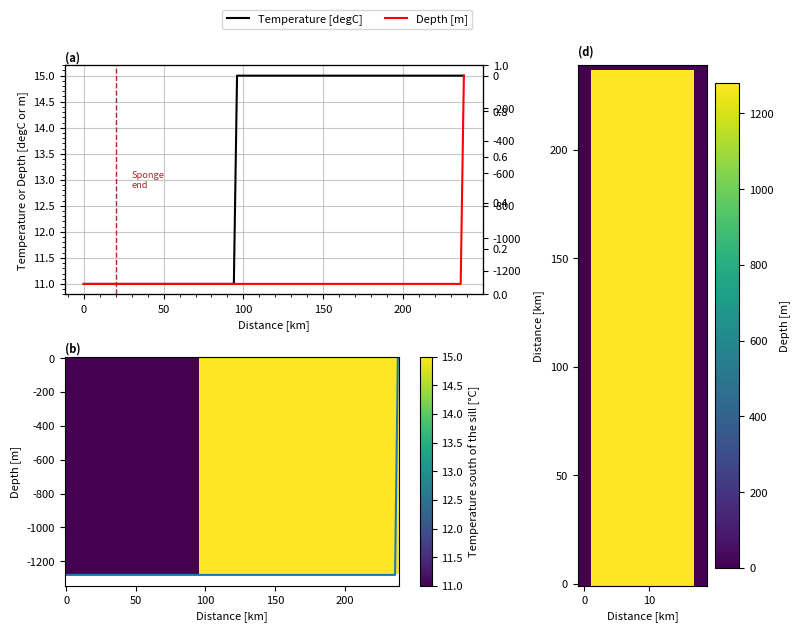

Generate this figure with matplotlib: (Note: this script raises an exception after producing the figure.)
import numpy as np
import array
import sys
import matplotlib.pyplot as plt
from math import sin
import pylab as pl

sponge='True'

project='3Ddam'
location='/HOME/users/amelia.th/Model/IntercambioNGC/'
run='/run7/'
def write_with_byte_inversion(f, tab):
    tab2write = array.array('f', tab.T.flatten())
    if sys.byteorder == 'little':
        tab2write.byteswap()
    f.write(tab2write)

dtype=np.float32

Ho=1280  # ocean depth in meters
nx=10    # number of gridpoints in x-direction
ny=120    # number of total gridpoints in y-direction
nyS=10

nz=80     # number of gridpoints in z-direction
nt=12 #nt=10  #for 3 years with timestep 60 s

dx=2
dz=16
dy=2

y=np.arange(0,ny*dy,dy)
x=np.arange(0,nx*dx,dx)
z=np.arange(0,nz*dz,dz)

umbral=ny*0.4
lat=(22.92+31.70)/2

omega=7.2921*(10**(-5))

f=2*omega*sin(np.deg2rad(lat))

def gaussian(x, mu, sig):
    return (
         np.exp(-np.power((x - mu) / sig, 2.0) / 2)
    )

temp=15*np.ones((nx,ny,nz),dtype=dtype)
temp[:,:int(umbral),:]=temp[:,:int(umbral),:]-4

#Values of temperature at open boundary
tempBo=15*np.ones((nx,nz,nt),dtype=dtype)
tempBo[:,:,:]=tempBo[:,:,:]-4

#Values of salinity at open boundary
salBo=np.zeros((nx,nz,nt),dtype=dtype)

#Bathymetry definition
dep=(gaussian(y,y[int(umbral)], 10)*800-Ho)
ho=np.ones((nx,ny),dtype=dtype)*(-Ho)
ho[:,-1]=0
ho[0,:]=0
ho[-1,:]=0

#Saving the files
f = open('bathy.bin','wb')
write_with_byte_inversion(f, ho)
f.close()

f = open('temp.bin','wb')
write_with_byte_inversion(f, temp)
f.close()

f = open('tempOBCS.bin','wb')
write_with_byte_inversion(f, tempBo)
f.close()

f = open('salOBCS.bin','wb')
write_with_byte_inversion(f, salBo)
f.close()

#### Plotting #####

params = {'font.size': 8,
          'figure.figsize': (8, 6),
         'font.family':'sans'}
pl.rcParams.update(params)

fig3 = plt.figure()
gs = fig3.add_gridspec(2, 3)
ax = fig3.add_subplot(gs[0, 0:2])

ax.plot(y,temp[1,:,1],'k',label='Temperature [degC]')
ax2=ax.twinx()
ax2.plot(y,ho[1,:],'red',label='Depth [m]')
ax3=ax.twinx()
ax.set(xlabel='Distance [km]',ylabel='Temperature or Depth [degC or m]')
ax.minorticks_on()

fig3.legend(bbox_to_anchor=[0.6, 1.05],ncol=2)

if sponge=='True':
        ax.axvline(y[nyS],linestyle='dashed',c='brown',linewidth=1)
        ax.text(y[nyS]+10,13, 'Sponge\nend', va='center',color='brown',fontsize='small')


ax.grid(which='major',alpha=0.7)

ax.text(0, 1.02, '(a)', fontweight='bold', color='k', 
        transform=ax.transAxes)

ax = fig3.add_subplot(gs[1, 0:2])

caxT=ax.pcolormesh(y,-z,temp[0,:,:].T)
ax.plot(y,ho[1,:])
ax.set(xlabel='Distance [km]',ylabel='Depth [m]')
ax.text(0, 1.02, '(b)', fontweight='bold', color='k', 
        transform=ax.transAxes)

cbar= plt.colorbar(caxT)
cbar.set_label('Temperature south of the sill [°C]')

ax = fig3.add_subplot(gs[:, 2])

cax=ax.pcolormesh(x,y,-ho.T)

cbar= plt.colorbar(cax)
cbar.set_label('Depth [m]')
ax.set(ylabel='Distance [km]',xlabel='Distance [km]')
ax.text(0, 1.02, '(d)', fontweight='bold', color='k', 
        transform=ax.transAxes)

plt.tight_layout()
plt.savefig(str(location)+str(project)+'/Figures'+str(run)+'InputVars.png',dpi=400,bbox_inches='tight')
plt.show()
